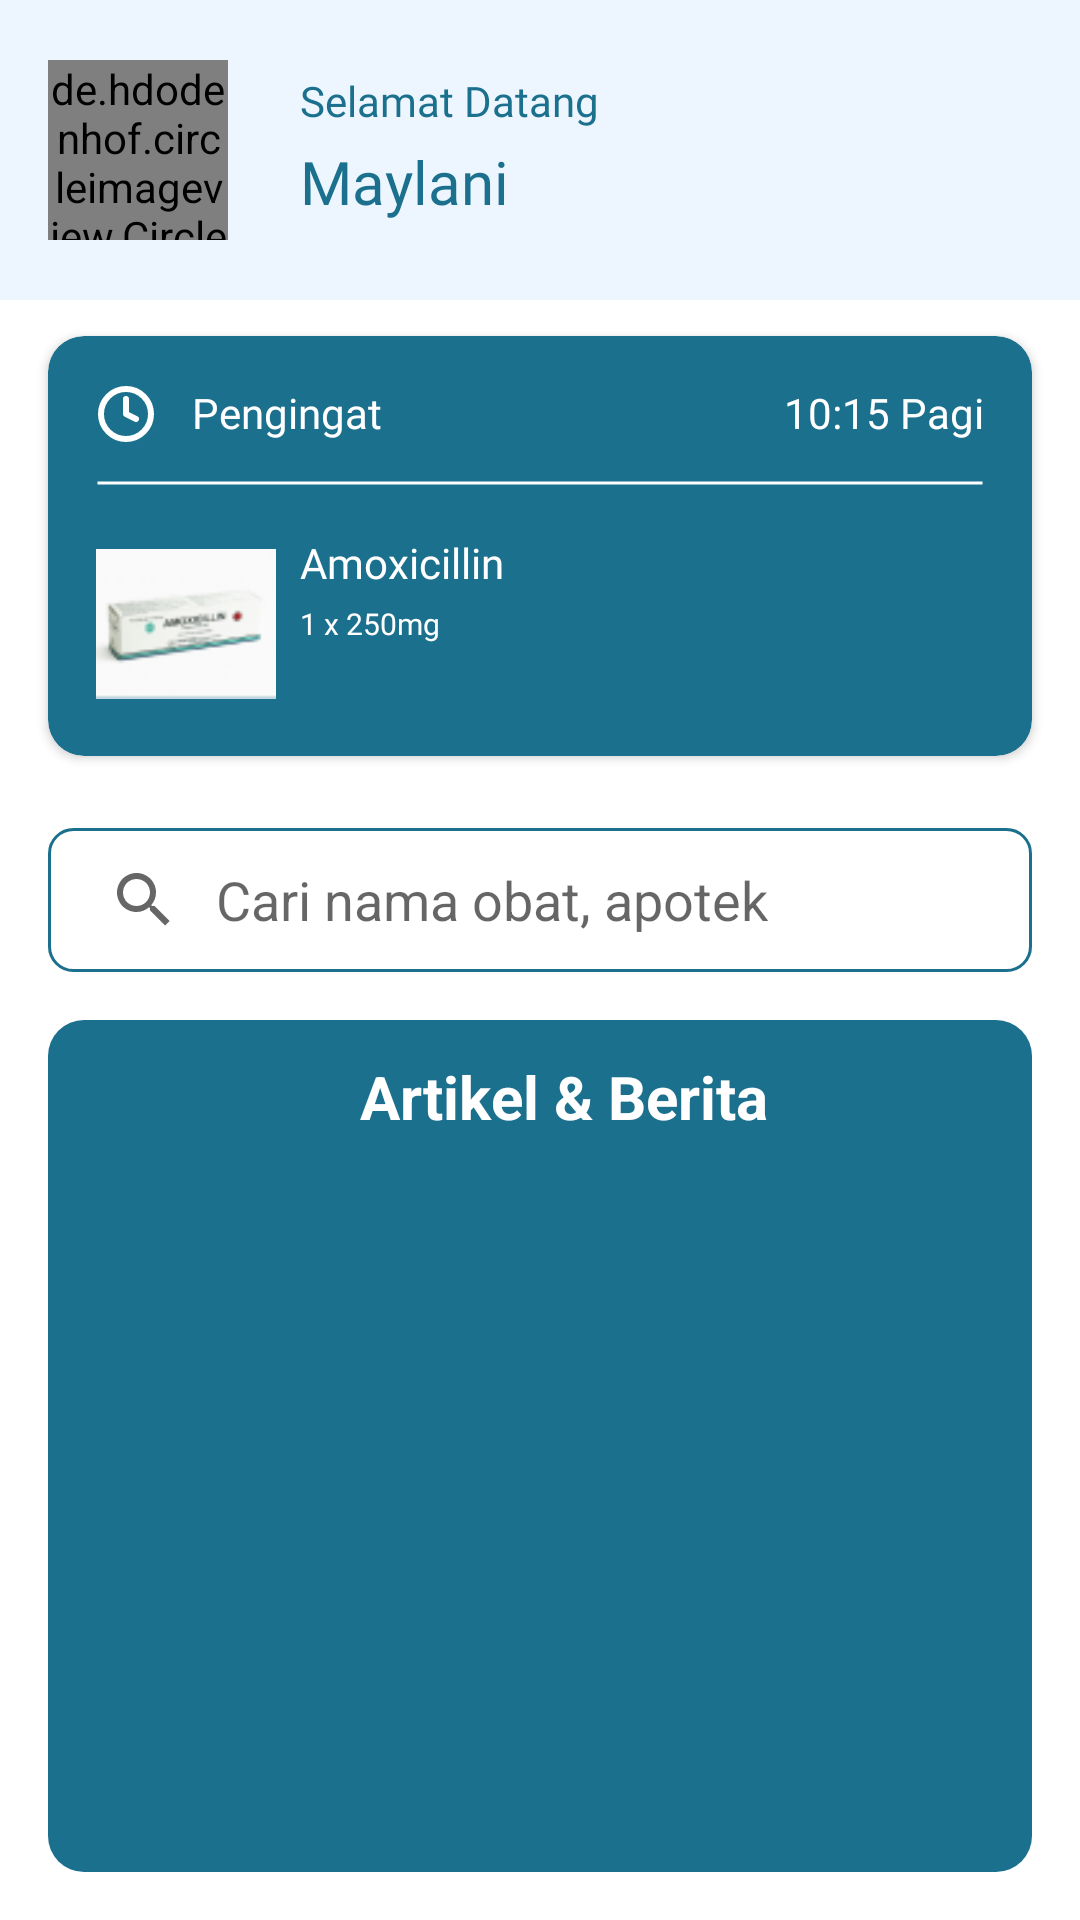

This screen was rendered from an Android layout file. Write that file and the resources it references.
<!-- AndroidManifest.xml: application theme Theme.AplikasiMeddy -->
<!-- res/layout/fragment_beranda.xml -->
<?xml version="1.0" encoding="utf-8"?>
<androidx.constraintlayout.widget.ConstraintLayout xmlns:android="http://schemas.android.com/apk/res/android"
    xmlns:app="http://schemas.android.com/apk/res-auto"
    xmlns:tools="http://schemas.android.com/tools"
    android:layout_width="match_parent"
    android:layout_height="match_parent"
    tools:context=".views.main.dashboard.BerandaFragment">

    <androidx.constraintlayout.widget.ConstraintLayout
        android:id="@+id/bg_frame_ice_blue"
        android:layout_width="match_parent"
        android:layout_height="100dp"
        android:background="@color/soft_ice_blue"
        app:layout_constraintEnd_toEndOf="parent"
        app:layout_constraintStart_toStartOf="parent"
        app:layout_constraintTop_toTopOf="parent">

        
        <de.hdodenhof.circleimageview.CircleImageView
            xmlns:app="http://schemas.android.com/apk/res-auto"
            android:id="@+id/civ_foto_profil"
            android:layout_width="60dp"
            android:layout_height="60dp"
            android:layout_marginStart="16dp"
            android:src="@drawable/img_profile_picture"
            app:civ_border_color="@color/primary"
            app:civ_border_width="1dp"
            app:layout_constraintBottom_toBottomOf="parent"
            app:layout_constraintStart_toStartOf="parent"
            app:layout_constraintTop_toTopOf="parent" />
        

        
        <TextView
            android:id="@+id/tv_selamat_datang"
            android:layout_width="wrap_content"
            android:layout_height="wrap_content"
            android:layout_marginStart="24dp"
            android:layout_marginTop="24dp"
            android:fontFamily="@font/montserrat_semi_bold"
            android:lineHeight="20dp"
            android:text="@string/selamat_datang"
            android:textColor="@color/primary"
            android:textSize="14sp"
            app:layout_constraintStart_toEndOf="@+id/civ_foto_profil"
            app:layout_constraintTop_toTopOf="parent" />
        

        
        <TextView
            android:id="@+id/tv_nama_user"
            android:layout_width="wrap_content"
            android:layout_height="wrap_content"
            android:layout_marginTop="4dp"
            android:fontFamily="@font/montserrat_bold"
            android:lineHeight="28dp"
            android:text="@string/nama"
            android:textColor="@color/primary"
            android:textSize="20sp"
            app:layout_constraintStart_toStartOf="@+id/tv_selamat_datang"
            app:layout_constraintTop_toBottomOf="@+id/tv_selamat_datang" />
        


    </androidx.constraintlayout.widget.ConstraintLayout>

    <androidx.cardview.widget.CardView
        android:id="@+id/card_pengingat"
        android:layout_width="match_parent"
        android:layout_height="140dp"
        android:layout_marginHorizontal="16dp"
        android:layout_marginTop="12dp"
        app:cardBackgroundColor="@color/primary"
        app:cardCornerRadius="12dp"
        app:layout_constraintEnd_toEndOf="parent"
        app:layout_constraintStart_toStartOf="parent"
        app:layout_constraintTop_toBottomOf="@+id/bg_frame_ice_blue">

        <androidx.constraintlayout.widget.ConstraintLayout
            android:layout_width="match_parent"
            android:layout_height="match_parent"
            android:layout_margin="16dp">


            <ImageView
                android:id="@+id/iv_clock"
                android:layout_width="wrap_content"
                android:layout_height="wrap_content"
                android:contentDescription="@string/cd_icon_clock"
                android:src="@drawable/clock"
                app:layout_constraintStart_toStartOf="parent"
                app:layout_constraintTop_toTopOf="parent" />

            <TextView
                android:id="@+id/tv_cv_pengingat"
                android:layout_width="wrap_content"
                android:layout_height="wrap_content"
                android:layout_marginStart="12dp"
                android:fontFamily="@font/montserrat_medium"
                android:text="@string/pengingat"
                android:textColor="@color/white"
                android:textSize="14sp"
                app:layout_constraintStart_toEndOf="@+id/iv_clock"
                app:layout_constraintTop_toTopOf="parent" />

            <TextView
                android:id="@+id/textView19"
                android:layout_width="wrap_content"
                android:layout_height="wrap_content"
                android:fontFamily="@font/montserrat_regular"
                android:text="@string/waktu"
                android:textColor="@color/white"
                android:textSize="14sp"
                app:layout_constraintEnd_toEndOf="parent"
                app:layout_constraintTop_toTopOf="parent" />

            <ImageView
                android:id="@+id/iv_line"
                android:layout_width="match_parent"
                android:layout_height="wrap_content"
                android:layout_marginTop="12dp"
                android:contentDescription="@string/cd_line"
                android:src="@drawable/line"
                app:layout_constraintEnd_toEndOf="parent"
                app:layout_constraintStart_toStartOf="parent"
                app:layout_constraintTop_toBottomOf="@+id/iv_clock" />

            <ImageView
                android:id="@+id/iv_cv_obat"
                android:layout_width="60dp"
                android:layout_height="60dp"
                android:layout_marginTop="16dp"
                android:contentDescription="@string/foto_obat"
                android:src="@drawable/amoxicillin"
                app:layout_constraintStart_toStartOf="parent"
                app:layout_constraintTop_toBottomOf="@+id/iv_line" />

            <TextView
                android:id="@+id/tv_cv_nama_obat_beranda"
                android:layout_width="wrap_content"
                android:layout_height="wrap_content"
                android:layout_marginStart="8dp"
                android:layout_marginTop="16dp"
                android:fontFamily="@font/montserrat_semi_bold"
                android:lineHeight="20dp"
                android:text="@string/nama_obat"
                android:textColor="@color/white"
                android:textSize="14sp"
                app:layout_constraintStart_toEndOf="@+id/iv_cv_obat"
                app:layout_constraintTop_toBottomOf="@+id/iv_line" />

            <TextView
                android:id="@+id/tv_cv_takaran"
                android:layout_width="wrap_content"
                android:layout_height="wrap_content"
                android:layout_marginTop="4dp"
                android:fontFamily="@font/montserrat_semi_bold"
                android:lineHeight="14dp"
                android:text="@string/takaran_obat"
                android:textColor="@color/white"
                android:textSize="10sp"
                app:layout_constraintStart_toStartOf="@+id/tv_cv_nama_obat_beranda"
                app:layout_constraintTop_toBottomOf="@+id/tv_cv_nama_obat_beranda" />
        </androidx.constraintlayout.widget.ConstraintLayout>
    </androidx.cardview.widget.CardView>

    <androidx.appcompat.widget.SearchView
        android:id="@+id/search_view_beranda"
        android:layout_width="match_parent"
        android:layout_height="wrap_content"
        android:layout_marginHorizontal="16dp"
        android:layout_marginTop="24dp"
        android:background="@drawable/bg_sv_beranda"
        app:queryBackground="@android:color/transparent"
        app:queryHint="Cari nama obat, apotek"
        app:iconifiedByDefault="false"
        app:layout_constraintEnd_toEndOf="parent"
        app:layout_constraintStart_toStartOf="parent"
        app:layout_constraintTop_toBottomOf="@+id/card_pengingat" />

    <androidx.constraintlayout.widget.ConstraintLayout
        android:id="@+id/cl_berita"
        android:layout_width="match_parent"
        android:layout_height="0dp"
        android:layout_marginTop="16dp"
        android:layout_marginBottom="16dp"
        android:layout_marginHorizontal="16dp"
        android:background="@drawable/bg_artikel"
        app:layout_constraintStart_toStartOf="parent"
        app:layout_constraintEnd_toEndOf="parent"
        app:layout_constraintTop_toBottomOf="@+id/search_view_beranda"
        app:layout_constraintBottom_toBottomOf="parent">

        
        <TextView
            android:id="@+id/text_apotek_terdekat"
            android:layout_width="wrap_content"
            android:layout_height="wrap_content"
            android:layout_marginStart="16dp"
            android:layout_marginTop="12dp"
            android:text="@string/artikel"
            android:textColor="@color/white"
            android:textSize="20sp"
            android:textStyle="bold"
            app:layout_constraintEnd_toEndOf="parent"
            app:layout_constraintStart_toStartOf="parent"
            app:layout_constraintTop_toTopOf="parent"/>
        

        
        <androidx.recyclerview.widget.RecyclerView
            android:id="@+id/rv_artikel"
            android:layout_width="match_parent"
            android:layout_height="0dp"
            android:layout_marginHorizontal="20dp"
            app:layout_constraintBottom_toBottomOf="parent"
            app:layout_constraintEnd_toEndOf="parent"
            app:layout_constraintStart_toStartOf="parent"
            app:layout_constraintTop_toBottomOf="@+id/text_apotek_terdekat"
            tools:listitem="@layout/item_list_artikel" />

    </androidx.constraintlayout.widget.ConstraintLayout>






</androidx.constraintlayout.widget.ConstraintLayout>
<!-- res/layout/item_list_artikel.xml (included above) -->
<?xml version="1.0" encoding="utf-8"?>
<com.google.android.material.card.MaterialCardView xmlns:android="http://schemas.android.com/apk/res/android"
    android:layout_width="match_parent"
    android:layout_height="wrap_content"
    xmlns:app="http://schemas.android.com/apk/res-auto"
    android:layout_marginHorizontal="4dp"
    android:layout_marginTop="16dp"
    app:cardElevation="4dp"
    app:strokeWidth="1dp"
    app:cardCornerRadius="12dp">
    
    <androidx.constraintlayout.widget.ConstraintLayout
        android:layout_width="match_parent"
        android:layout_height="wrap_content"
        android:layout_margin="16dp">

        <ImageView
            android:id="@+id/iv_artikel"
            android:layout_width="64dp"
            android:layout_height="64dp"
            android:src="@drawable/ibuprofen"
            android:background="@drawable/bg_image_berita"
            app:layout_constraintStart_toStartOf="parent"
            app:layout_constraintTop_toTopOf="parent"
            app:layout_constraintBottom_toBottomOf="parent"/>

        <TextView
            android:id="@+id/tv_judul"
            android:layout_width="wrap_content"
            android:layout_height="wrap_content"
            android:fontFamily="@font/montserrat_semi_bold"
            android:text="@string/ibuprofen"
            android:textColor="@color/black"
            android:maxLength="40"
            android:textSize="12sp"
            android:layout_marginStart="8dp"
            android:layout_marginTop="8dp"
            app:layout_constraintStart_toEndOf="@+id/iv_artikel"
            app:layout_constraintTop_toTopOf="parent"/>

        <TextView
            android:id="@+id/tv_tanggal_artikel"
            android:layout_width="wrap_content"
            android:layout_height="wrap_content"
            android:layout_marginTop="4dp"
            android:fontFamily="@font/montserrat_semi_bold"
            android:text="@string/tanggal_artikel"
            android:textColor="#7F7C7C"
            android:layout_marginBottom="8dp"
            android:textSize="10sp"
            app:layout_constraintStart_toStartOf="@+id/tv_judul"
            app:layout_constraintBottom_toBottomOf="parent"/>
    </androidx.constraintlayout.widget.ConstraintLayout>
</com.google.android.material.card.MaterialCardView>
<!-- resources referenced by this layout -->
<resources>
  <color name="black">#FF000000</color>
  <color name="primary">#1B708E</color>
  <color name="soft_ice_blue">#EDF6FF</color>
  <color name="white">#FFFFFFFF</color>
  <!-- drawable amoxicillin: png bitmap (drawable, 95676 bytes) -->
  <!-- drawable bg_artikel (drawable) -->
  <?xml version="1.0" encoding="utf-8"?>
  <shape xmlns:android="http://schemas.android.com/apk/res/android"
      android:shape="rectangle">
      <solid
          android:color="@color/primary"/>
      <corners
          android:radius="12dp"/>
  </shape>
  <!-- drawable bg_image_berita (drawable) -->
  <?xml version="1.0" encoding="utf-8"?>
  <shape xmlns:android="http://schemas.android.com/apk/res/android"
      android:shape="rectangle">
      <stroke
          android:color="@color/primary"/>
      <corners
          android:radius="8dp"/>
  </shape>
  <!-- drawable bg_sv_beranda (drawable) -->
  <?xml version="1.0" encoding="utf-8"?>
  <shape xmlns:android="http://schemas.android.com/apk/res/android"
      android:shape="rectangle">
      <solid android:color="@color/white"/>
      <corners
          android:radius="8dp"/>
      <stroke
          android:color="@color/primary"
          android:width="1dp"/>
  
  </shape>
  <!-- drawable clock (drawable) -->
  <vector xmlns:android="http://schemas.android.com/apk/res/android"
      android:width="20dp"
      android:height="20dp"
      android:viewportWidth="20"
      android:viewportHeight="20">
    <group>
      <clip-path
          android:pathData="M0,0h20v20h-20z"/>
      <path
          android:pathData="M9.999,18.333C14.602,18.333 18.333,14.602 18.333,10C18.333,5.397 14.602,1.666 9.999,1.666C5.397,1.666 1.666,5.397 1.666,10C1.666,14.602 5.397,18.333 9.999,18.333Z"
          android:strokeLineJoin="round"
          android:strokeWidth="2"
          android:fillColor="#00000000"
          android:strokeColor="#ffffff"
          android:strokeLineCap="round"/>
      <path
          android:pathData="M10,5V10L13.333,11.667"
          android:strokeLineJoin="round"
          android:strokeWidth="2"
          android:fillColor="#00000000"
          android:strokeColor="#ffffff"
          android:strokeLineCap="round"/>
    </group>
  </vector>
  <!-- drawable ibuprofen: jpg bitmap (drawable, 11871 bytes) -->
  <!-- drawable line (drawable) -->
  <?xml version="1.0" encoding="utf-8"?>
  <shape xmlns:android="http://schemas.android.com/apk/res/android"
      android:shape="line">
      <stroke
          android:width="1dp"
          android:color="@color/white"/>
      <size
          android:height="2dp"/>
  </shape>
  <string name="artikel">Artikel &amp; Berita</string>
  <string name="cd_icon_clock">Icon Clock</string>
  <string name="cd_line">Line</string>
  <string name="foto_obat">Foto Obat</string>
  <string name="ibuprofen">Manfaat Ibuprofen Serta Efek Samping..</string>
  <string name="nama">Maylani</string>
  <string name="nama_obat">Amoxicillin</string>
  <string name="pengingat">Pengingat</string>
  <string name="selamat_datang">Selamat Datang</string>
  <string name="takaran_obat">1 x 250mg</string>
  <string name="tanggal_artikel">25 Juni 2023</string>
  <string name="waktu">10:15 Pagi</string>
  <style name="Theme.AplikasiMeddy" parent="Theme.MaterialComponents.DayNight.NoActionBar">
          
          <item name="colorPrimary">@color/primary</item>
          <item name="colorPrimaryVariant">@color/purple_700</item>
          <item name="colorOnPrimary">@color/white</item>
          
          <item name="colorSecondary">@color/teal_200</item>
          <item name="colorSecondaryVariant">@color/teal_700</item>
          <item name="colorOnSecondary">@color/black</item>
          
          <item name="android:statusBarColor">@color/purple_700</item>
          
      </style>
  <color name="purple_700">#FF3700B3</color>
  <color name="teal_200">#FF03DAC5</color>
  <color name="teal_700">#FF018786</color>
</resources>
